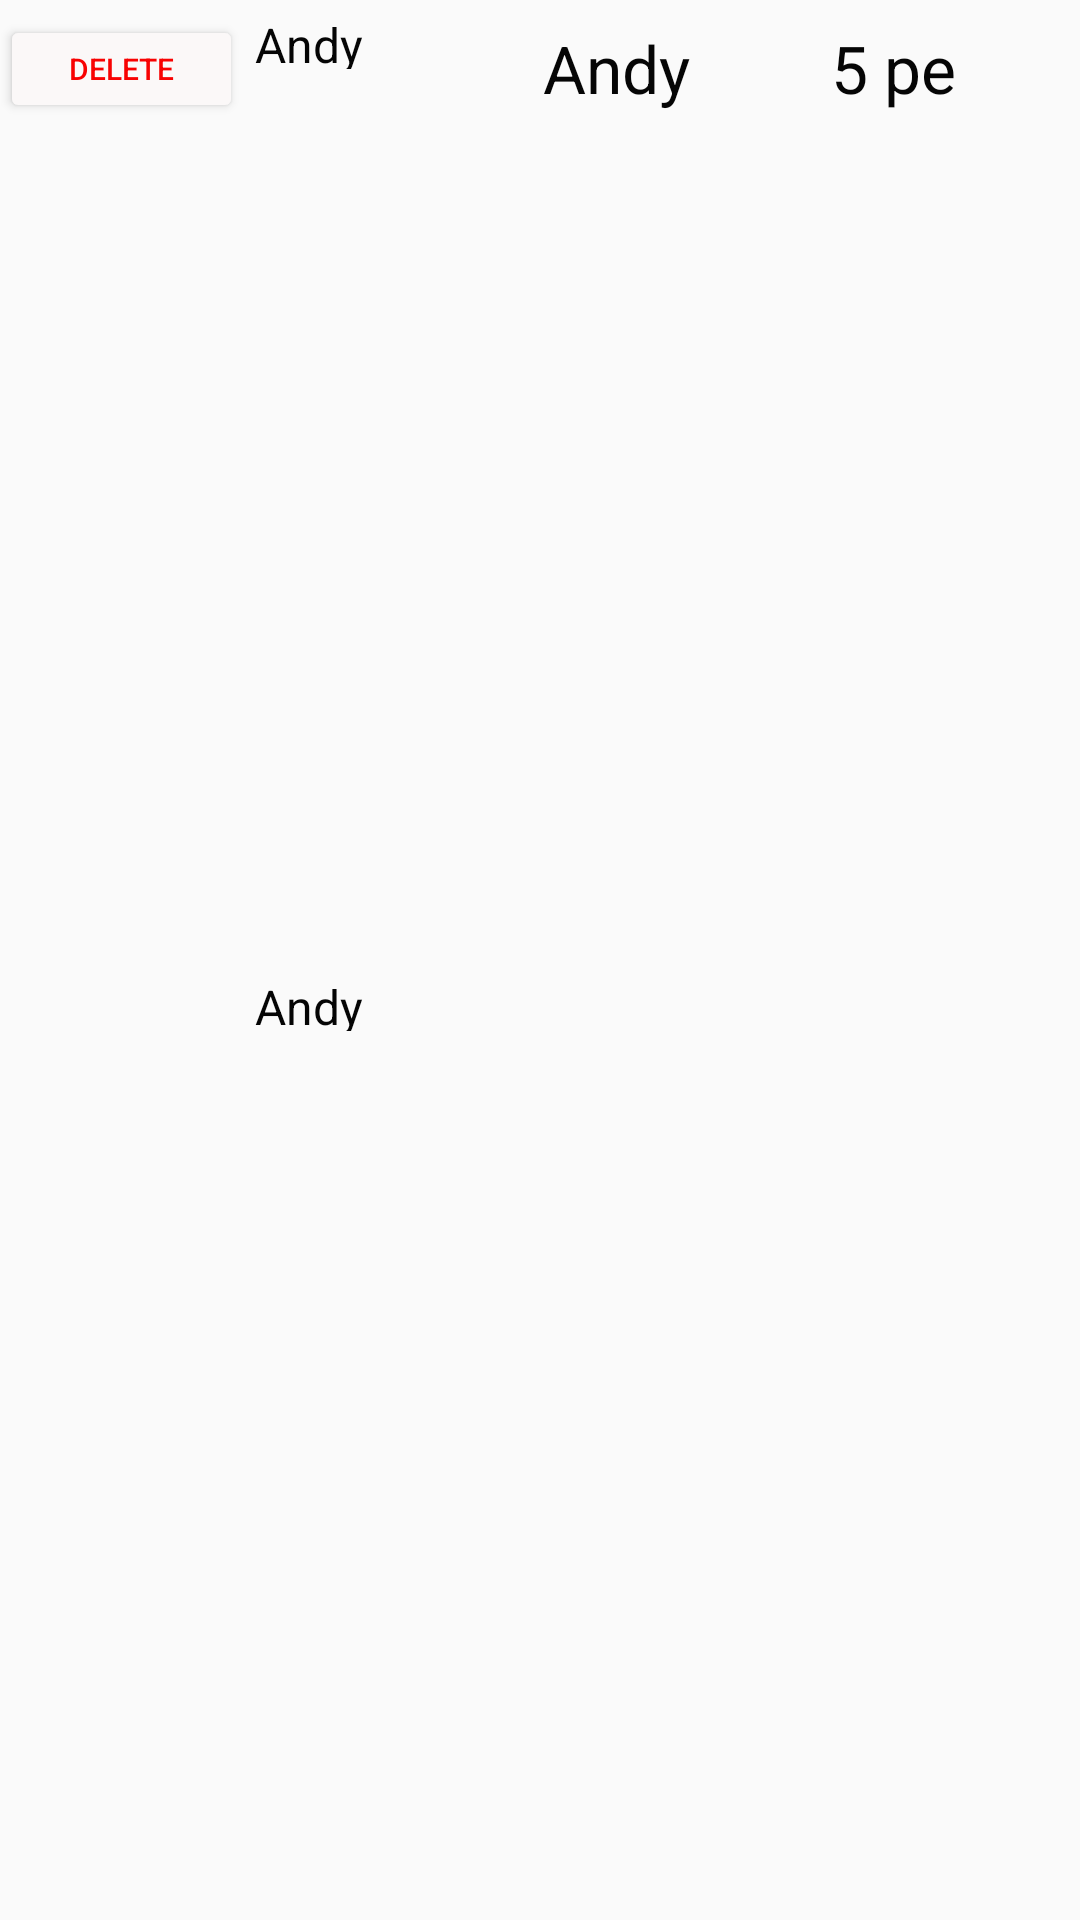

Here is an Android app screen rendered from its layout file. Give the layout XML and the strings, colors and styles it references.
<!-- AndroidManifest.xml: application theme Theme.MyApplication -->
<!-- res/layout/staffres_dateviewlayout.xml -->
<?xml version="1.0" encoding="utf-8"?>
<androidx.constraintlayout.widget.ConstraintLayout xmlns:android="http://schemas.android.com/apk/res/android"
    xmlns:app="http://schemas.android.com/apk/res-auto"
    xmlns:tools="http://schemas.android.com/tools"
    android:layout_width="match_parent"
    android:layout_height="wrap_content">

    <TextView
        android:id="@+id/textView92"
        android:layout_width="88dp"
        android:layout_height="19dp"
        android:layout_marginStart="4dp"
        android:layout_marginTop="28dp"
        android:text="Andy"
        android:textAppearance="@android:style/TextAppearance.Material.Large"
        android:textColor="#050505"
        android:textSize="16sp"
        app:layout_constraintBottom_toBottomOf="parent"
        app:layout_constraintStart_toEndOf="@+id/button18"
        app:layout_constraintTop_toTopOf="parent" />

    <TextView
        android:id="@+id/textView91"
        android:layout_width="88dp"
        android:layout_height="19dp"
        android:layout_marginStart="4dp"
        android:layout_marginTop="4dp"
        android:text="Andy"
        android:textAppearance="@android:style/TextAppearance.Material.Large"
        android:textColor="#050505"
        android:textSize="16sp"
        app:layout_constraintStart_toEndOf="@+id/button18"
        app:layout_constraintTop_toTopOf="parent" />

    <Button
        android:id="@+id/button18"
        android:layout_width="81dp"
        android:layout_height="36dp"
        android:layout_marginTop="5dp"
        android:text="Delete"
        android:textColor="#F80202"
        android:textSize="10sp"
        app:backgroundTint="#FBF8F8"
        app:layout_constraintStart_toStartOf="parent"
        app:layout_constraintTop_toTopOf="parent"
        app:strokeColor="#F60202"
        app:strokeWidth="2dp" />

    <TextView
        android:id="@+id/textView88"
        android:layout_width="51dp"
        android:layout_height="31dp"
        android:layout_marginStart="16dp"
        android:layout_marginTop="8dp"
        android:text="5 people"
        android:textAppearance="@android:style/TextAppearance.Material.Large"
        android:textColor="#050505"
        app:layout_constraintStart_toEndOf="@+id/textView86"
        app:layout_constraintTop_toTopOf="parent" />

    <TextView
        android:id="@+id/textView86"
        android:layout_width="80dp"
        android:layout_height="33dp"
        android:layout_marginStart="8dp"
        android:layout_marginTop="8dp"
        android:text="Andy"
        android:textAppearance="@android:style/TextAppearance.Material.Large"
        android:textColor="#050505"
        app:layout_constraintStart_toEndOf="@+id/textView92"
        app:layout_constraintTop_toTopOf="parent" />
</androidx.constraintlayout.widget.ConstraintLayout>
<!-- resources referenced by this layout -->
<resources>
  <style name="Theme.MyApplication" parent="Theme.AppCompat.Light.NoActionBar" />
</resources>
